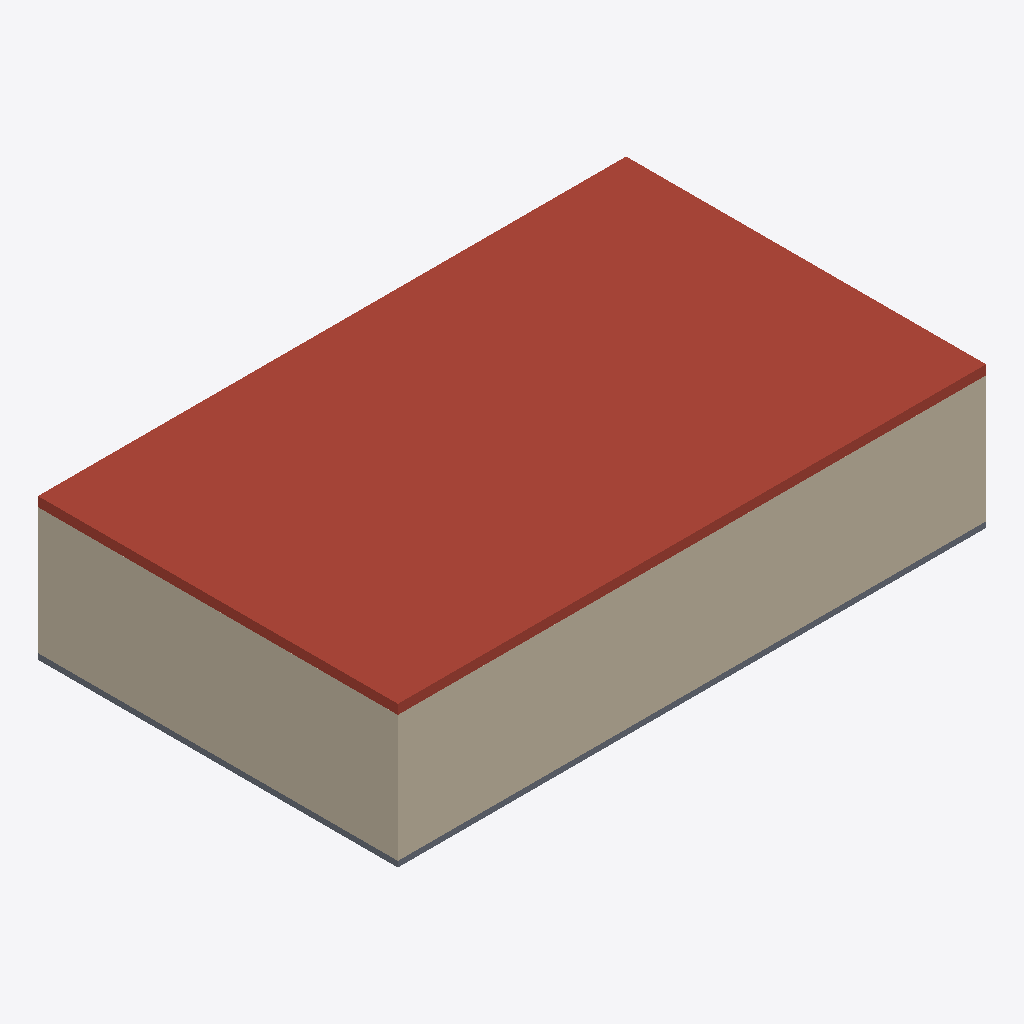
Isometric view of an IFC building model (IFC-SPF (STEP), schema IFC4, length unit millimetre), seen from the south-west, elements coloured by IFC class: 3 walls (beige), 1 roof (red-brown), 1 slab (grey).
Extent 15.4 m × 9.4 m × 3.7 m (x, y, z). Storeys (1): My Storey at 0.00 m. Elements (33): 26 IfcMember, 3 IfcWall, 2 IfcFurniture, 2 IfcSlab.

HEADER;
FILE_DESCRIPTION(('ViewDefinition[DesignTransferView]'),'2;1');
FILE_NAME('Retail.blend.ifc','2022-09-17T20:25:54+05:30',(''),(''),'IfcOpenShell v0.7.0-1b1fd1e6','BlenderBIM [number]','');
FILE_SCHEMA(('IFC4'));
ENDSEC;
DATA;
#1=IFCPROJECT('3KaQikib54if1pY_oMREXI',$,'My Project',$,$,$,$,(#14,#20),#9);
#24=IFCSITE('19GFfao2zCZwZYF5N4rQIm',$,'My Site',$,$,#47,$,$,$,$,$,$,$,$);
#30=IFCBUILDING('2xMh_e10LDOvFR3z7Rtjxy',$,'My Building',$,$,#53,$,$,$,$,$,$);
#36=IFCBUILDINGSTOREY('2MfC__cxnEmeDP0fGfiBn7',$,'My Storey',$,$,#59,$,$,$,$);
#1388=IFCSLAB('2KJuAgiWz9gOP9B0WVxqRG',$,'Ceiling',$,$,#4128,#1440,$,.ROOF.);
#1138=IFCWALL('1seUoWsVL8bxc6EkINkA1X',$,'Wall',$,$,#4148,#1203,$,.STANDARD.);
#1243=IFCWALL('2H4yJfw9XFKwOPckV6NZW8',$,'Wall',$,$,#4143,#1254,$,.STANDARD.);
#1279=IFCSLAB('3sk867wnr1tu27L8K8OYV0',$,'Floor',$,$,#4133,#1346,$,.FLOOR.);
#1048=IFCWALL('1DuZxQ5cD0Nfyi6kzLE_jt',$,'Wall',$,$,#4138,#1108,$,.STANDARD.);
ENDSEC;